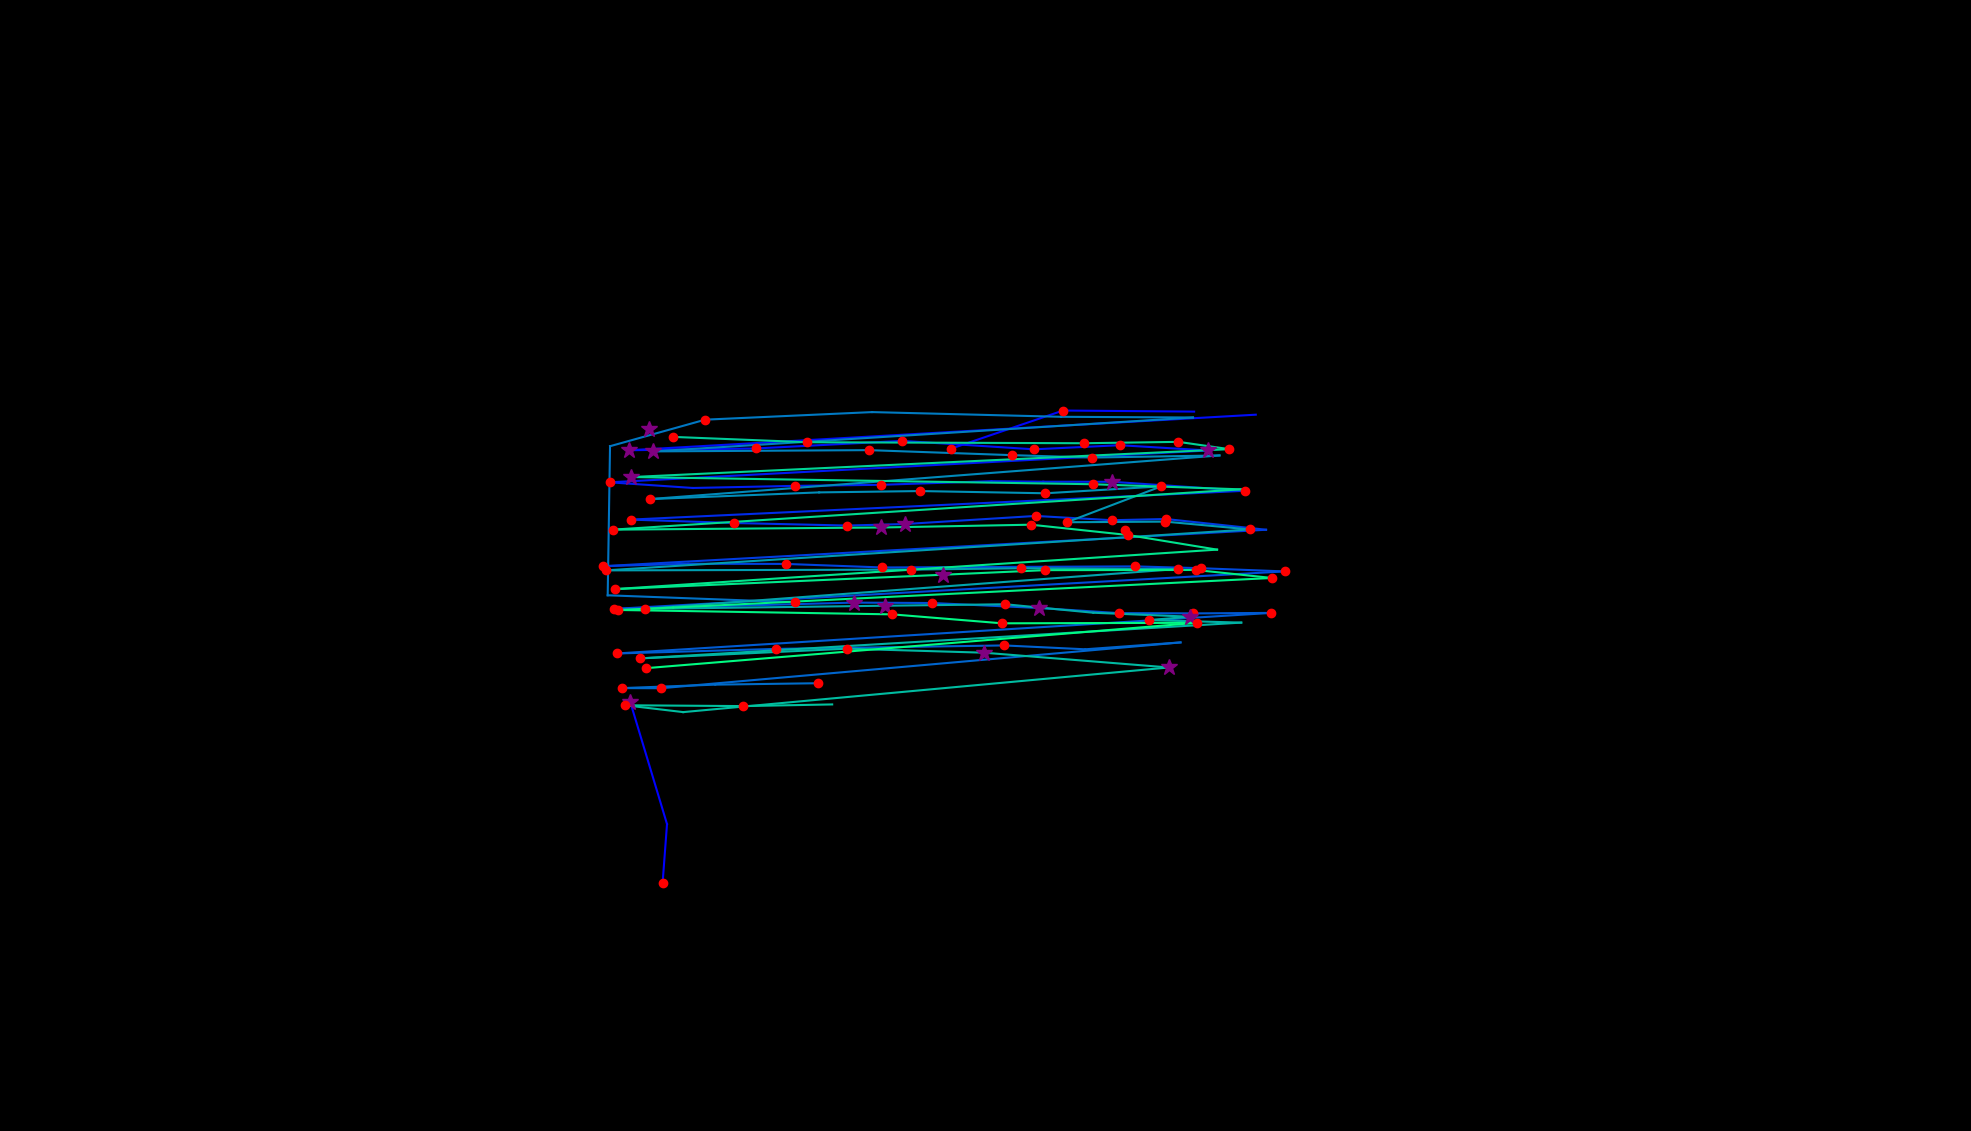

Source data for this figure (header and first rows):
, fixation_id, timestamp, avg_gaze_x, avg_gaze_y, duration
0, 96.0, 27051, 860.5, 321.5, 120.5
1, 97.0, 27220, 866.3, 398.6, 96.4
2, 98.0, 27485, 818.5, 557.2, 253
3, 103.0, 29099, 1235, 886, 144.6
4, 104.0, 29377, 1381, 935.7, 132.5
5, 105.0, 29605, 1551, 934.3, 108.4
6, 108.0, 30196, 1631, 930.3, 108.4
7, 109.0, 30425, 817.3, 884.1, 265.1
8, 110.0, 30750, 981.8, 886.4, 144.6
9, 111.0, 30967, 1172, 896.3, 156.6
10, 112.0, 31148, 1343, 885.3, 156.6
11, 113.0, 31329, 1454, 890.6, 132.5
12, 114.0, 31497, 1569, 883.8, 313.3
13, 115.0, 31979, 791.9, 842.4, 216.9
14, 116.0, 32220, 899.8, 835.1, 108.4
15, 117.0, 32389, 1032, 837.8, 168.7
16, 118.0, 32618, 1145, 839.2, 156.6
17, 119.0, 32919, 1288, 843.9, 96.4
18, 120.0, 33329, 1355, 843.2, 96.4
19, 121.0, 33461, 1444, 843.1, 265.1
20, 122.0, 33787, 1616, 831.4, 180.7
21, 123.0, 34052, 819, 794, 168.7
22, 124.0, 34377, 953.2, 789.6, 120.5
23, 125.0, 34558, 1101, 786.3, 120.5
24, 126.0, 34702, 1175, 788.3, 337.4
25, 127.0, 35136, 1345, 798.8, 144.6
26, 128.0, 35305, 1444, 793.2, 204.8
27, 129.0, 35534, 1514, 794.8, 132.5
28, 130.0, 35702, 1644, 780.8, 96.4
29, 131.0, 36004, 783.1, 733.5, 192.8
30, 132.0, 36245, 894, 736.7, 108.4
31, 133.0, 36377, 1020, 736.5, 216.9
32, 134.0, 36642, 1146, 731.9, 132.5
33, 135.0, 37172, 1474, 733.3, 120.5
34, 136.0, 37329, 1559, 730.9, 180.7
35, 137.0, 37534, 1668, 726.7, 132.5
36, 138.0, 37859, 797.8, 678.1, 144.6
37, 139.0, 38064, 1109, 686.2, 337.4
38, 140.0, 38426, 1211, 685.7, 228.9
39, 141.0, 38715, 1350, 679.2, 253
40, 142.0, 38992, 1453, 672.6, 144.6
41, 143.0, 39161, 1550, 672.2, 144.6
42, 144.0, 39329, 1651, 672.8, 120.5
43, 145.0, 39558, 800.9, 620.1, 192.8
44, 146.0, 39896, 1007, 626.1, 120.5
45, 147.0, 40378, 1304, 630.6, 168.7
46, 148.0, 40570, 1409, 625.6, 96.4
47, 149.0, 40751, 1533, 634.5, 108.4
48, 150.0, 41052, 858.6, 575, 156.6
49, 151.0, 41233, 807.7, 575.2, 192.8
50, 152.0, 41462, 928.9, 579.7, 96.4
51, 153.0, 41607, 1063, 581.5, 156.6
52, 156.0, 42486, 1157, 514.5, 12.05
53, 161.0, 43523, 1033, 686.7, 168.7
54, 162.0, 43800, 789.2, 695.7, 96.4
55, 163.0, 44053, 792.2, 889.3, 108.4
56, 164.0, 44185, 915.9, 923.8, 156.6
57, 165.0, 44426, 1133, 933.6, 96.4
58, 166.0, 44607, 1378, 927.5, 96.4
59, 167.0, 44836, 1549, 926.6, 108.4
... 58 more rows
